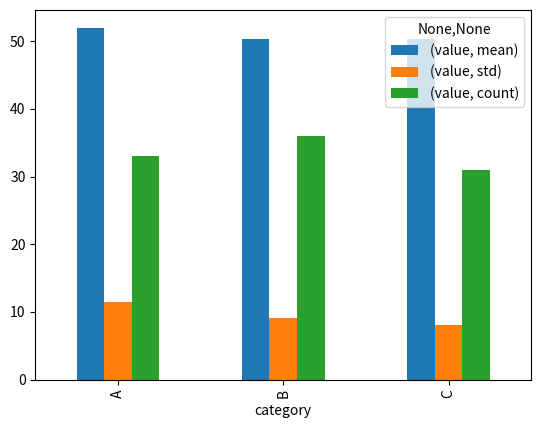

Write Python code to recreate this figure. (Note: this script raises an exception after producing the figure.)
#!/usr/bin/env python3
"""This script has several bugs - find and fix them."""
import pandas as pd
import numpy as np
import matplotlib.pyplot as plt

# Use non-interactive backend so the script works without a display
plt.switch_backend('Agg')

def calculate_correlation(df, col1, col2):
    # FIX 1: Changed .correlation() to .corr() — pandas Series has no .correlation() method
    return df[col1].corr(df[col2])

def filter_data(df, threshold):
    # FIX 2: Changed < to > — should filter where value is ABOVE threshold
    return df[df['value'] > threshold]

def create_summary(df):
    # FIX 3: Changed 'cat' to 'category' — matches the actual column name in the DataFrame
    summary = df.groupby('category').agg({
        'value': ['mean', 'std', 'count']
    })
    return summary

def plot_results(summary):
    # FIX 4: summary.plot.bar() was already correct (pandas valid syntax)
    # FIX 5: Added import and plt.show() to actually display/save the plot
    summary.plot.bar()
    plt.savefig('/home/dzyla/Code/ai-buddy/benchmark_output/summary_plot.png')
    plt.close('all')
    return "Plot created"

if __name__ == "__main__":
    np.random.seed(42)
    n = 100
    data = {
        'category': np.random.choice(['A', 'B', 'C'], n),
        'value': np.random.randn(n) * 10 + 50
    }
    df = pd.DataFrame(data)

    corr = calculate_correlation(df, 'value', 'value')
    filtered = filter_data(df, 50)
    summary = create_summary(df)
    plot_results(summary)

    print(f"Correlation: {corr}")
    print(f"Filtered rows: {len(filtered)}")
    print(f"Summary:\n{summary}")
